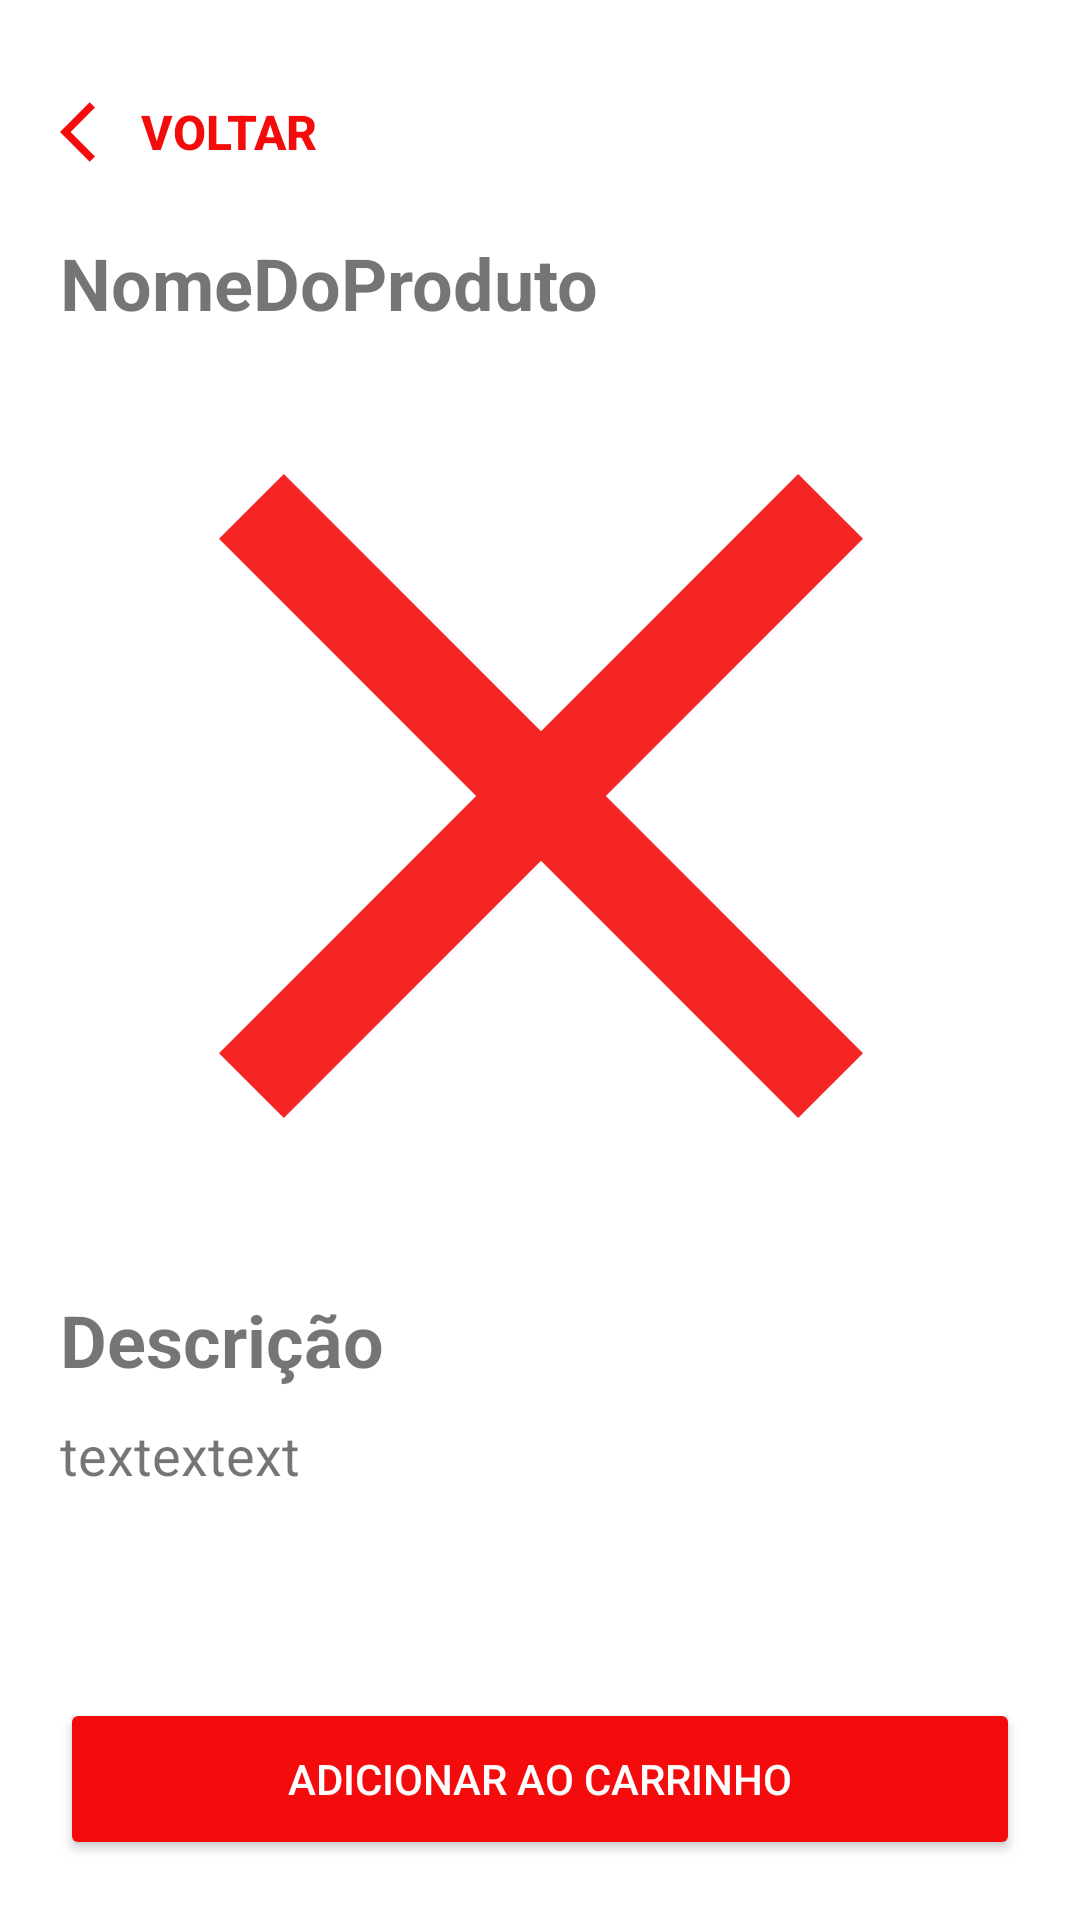

Layout XML and referenced resources for this Android screen:
<!-- AndroidManifest.xml: application theme Theme.ProjetoSolidar -->
<!-- res/layout/fragment_info_produto.xml -->
<?xml version="1.0" encoding="utf-8"?>
<androidx.constraintlayout.widget.ConstraintLayout xmlns:android="http://schemas.android.com/apk/res/android"
    xmlns:app="http://schemas.android.com/apk/res-auto"
    xmlns:tools="http://schemas.android.com/tools"
    android:id="@+id/frameLayout"
    android:layout_width="match_parent"
    android:layout_height="match_parent"
    tools:context=".InfoProdutoFragment">

    <TextView
        android:id="@+id/textDoProduto"
        android:layout_width="wrap_content"
        android:layout_height="wrap_content"
        android:layout_marginStart="20dp"
        android:layout_marginTop="10dp"
        android:text="NomeDoProduto"
        android:textColor="@color/cinzaEscuro"
        android:textSize="24sp"
        android:textStyle="bold"
        app:layout_constraintStart_toStartOf="parent"
        app:layout_constraintTop_toBottomOf="@+id/ButtonVoltar" />

    <ImageView
        android:id="@+id/imageProduto"
        android:layout_width="368dp"
        android:layout_height="290dp"
        android:layout_marginTop="10dp"
        android:scaleType="centerCrop"
        android:src="@drawable/ic_baseline_add_24"
        app:layout_constraintEnd_toEndOf="parent"
        app:layout_constraintStart_toStartOf="parent"
        app:layout_constraintTop_toBottomOf="@+id/textDoProduto"
        app:srcCompat="@drawable/ic_baseline_close_24" />

    <TextView
        android:id="@+id/textDescricao"
        android:layout_width="wrap_content"
        android:layout_height="wrap_content"
        android:layout_marginStart="20dp"
        android:layout_marginTop="20dp"
        android:text="Descrição"
        android:textColor="@color/cinzaEscuro"
        android:textSize="24sp"
        android:textStyle="bold"
        app:layout_constraintStart_toStartOf="parent"
        app:layout_constraintTop_toBottomOf="@+id/imageProduto" />

    <TextView
        android:id="@+id/textConteudoDescricao"
        android:layout_width="0dp"
        android:layout_height="wrap_content"
        android:layout_marginStart="20dp"
        android:layout_marginTop="10dp"
        android:layout_marginEnd="20dp"
        android:text="textextext"
        android:textSize="18sp"
        app:layout_constraintEnd_toEndOf="parent"
        app:layout_constraintStart_toStartOf="parent"
        app:layout_constraintTop_toBottomOf="@+id/textDescricao" />

    <Button
        android:id="@+id/buttonAdicionarSacola"
        android:layout_width="0dp"
        android:layout_height="54dp"
        android:layout_marginStart="20dp"
        android:layout_marginEnd="20dp"
        android:layout_marginBottom="20dp"
        android:backgroundTint="@color/red"
        android:text="Adicionar ao Carrinho"
        android:textColor="@color/white"
        app:layout_constraintBottom_toBottomOf="parent"
        app:layout_constraintEnd_toEndOf="parent"
        app:layout_constraintStart_toStartOf="parent" />

    <Button
        android:id="@+id/ButtonVoltar"
        android:layout_width="wrap_content"
        android:layout_height="wrap_content"
        android:layout_marginStart="20dp"
        android:layout_marginTop="20dp"
        android:background="@null"
        android:drawableLeft="@drawable/ic_baseline_arrow_back_ios_24"
        android:text="Voltar"
        android:textColor="@color/red"
        android:textSize="16sp"
        android:textStyle="bold"
        app:layout_constraintStart_toStartOf="parent"
        app:layout_constraintTop_toTopOf="parent" />

</androidx.constraintlayout.widget.ConstraintLayout>
<!-- resources referenced by this layout -->
<resources>
  <color name="red">#F40C0C</color>
  <color name="white">#FFFFFFFF</color>
  <!-- drawable ic_baseline_arrow_back_ios_24 (drawable) -->
  <vector android:height="24dp" android:tint="#F40C0C"
      android:viewportHeight="24" android:viewportWidth="24"
      android:width="24dp" xmlns:android="http://schemas.android.com/apk/res/android">
      <path android:fillColor="@android:color/white" android:pathData="M11.67,3.87L9.9,2.1 0,12l9.9,9.9 1.77,-1.77L3.54,12z"/>
  </vector>
  <!-- drawable ic_baseline_close_24 (drawable) -->
  <vector android:alpha="0.9" android:height="24dp" android:tint="#F40C0C"
      android:viewportHeight="24" android:viewportWidth="24"
      android:width="24dp" xmlns:android="http://schemas.android.com/apk/res/android">
      <path android:fillColor="@android:color/white" android:pathData="M19,6.41L17.59,5 12,10.59 6.41,5 5,6.41 10.59,12 5,17.59 6.41,19 12,13.41 17.59,19 19,17.59 13.41,12z"/>
  </vector>
  <style name="Theme.ProjetoSolidar" parent="Theme.MaterialComponents.DayNight.NoActionBar">
          
          <item name="colorPrimary">@color/purple_500</item>
          <item name="colorPrimaryVariant">@color/purple_700</item>
          <item name="colorOnPrimary">@color/white</item>
          
          <item name="colorSecondary">@color/teal_200</item>
          <item name="colorSecondaryVariant">@color/teal_700</item>
          <item name="colorOnSecondary">@color/black</item>
          
          <item name="android:statusBarColor" tools:targetApi="l">?attr/colorPrimaryVariant</item>
          
      </style>
  <color name="purple_500">#FF6200EE</color>
  <color name="purple_700">#FF3700B3</color>
  <color name="teal_200">#FF03DAC5</color>
  <color name="teal_700">#FF018786</color>
  <color name="black">#FF000000</color>
</resources>
